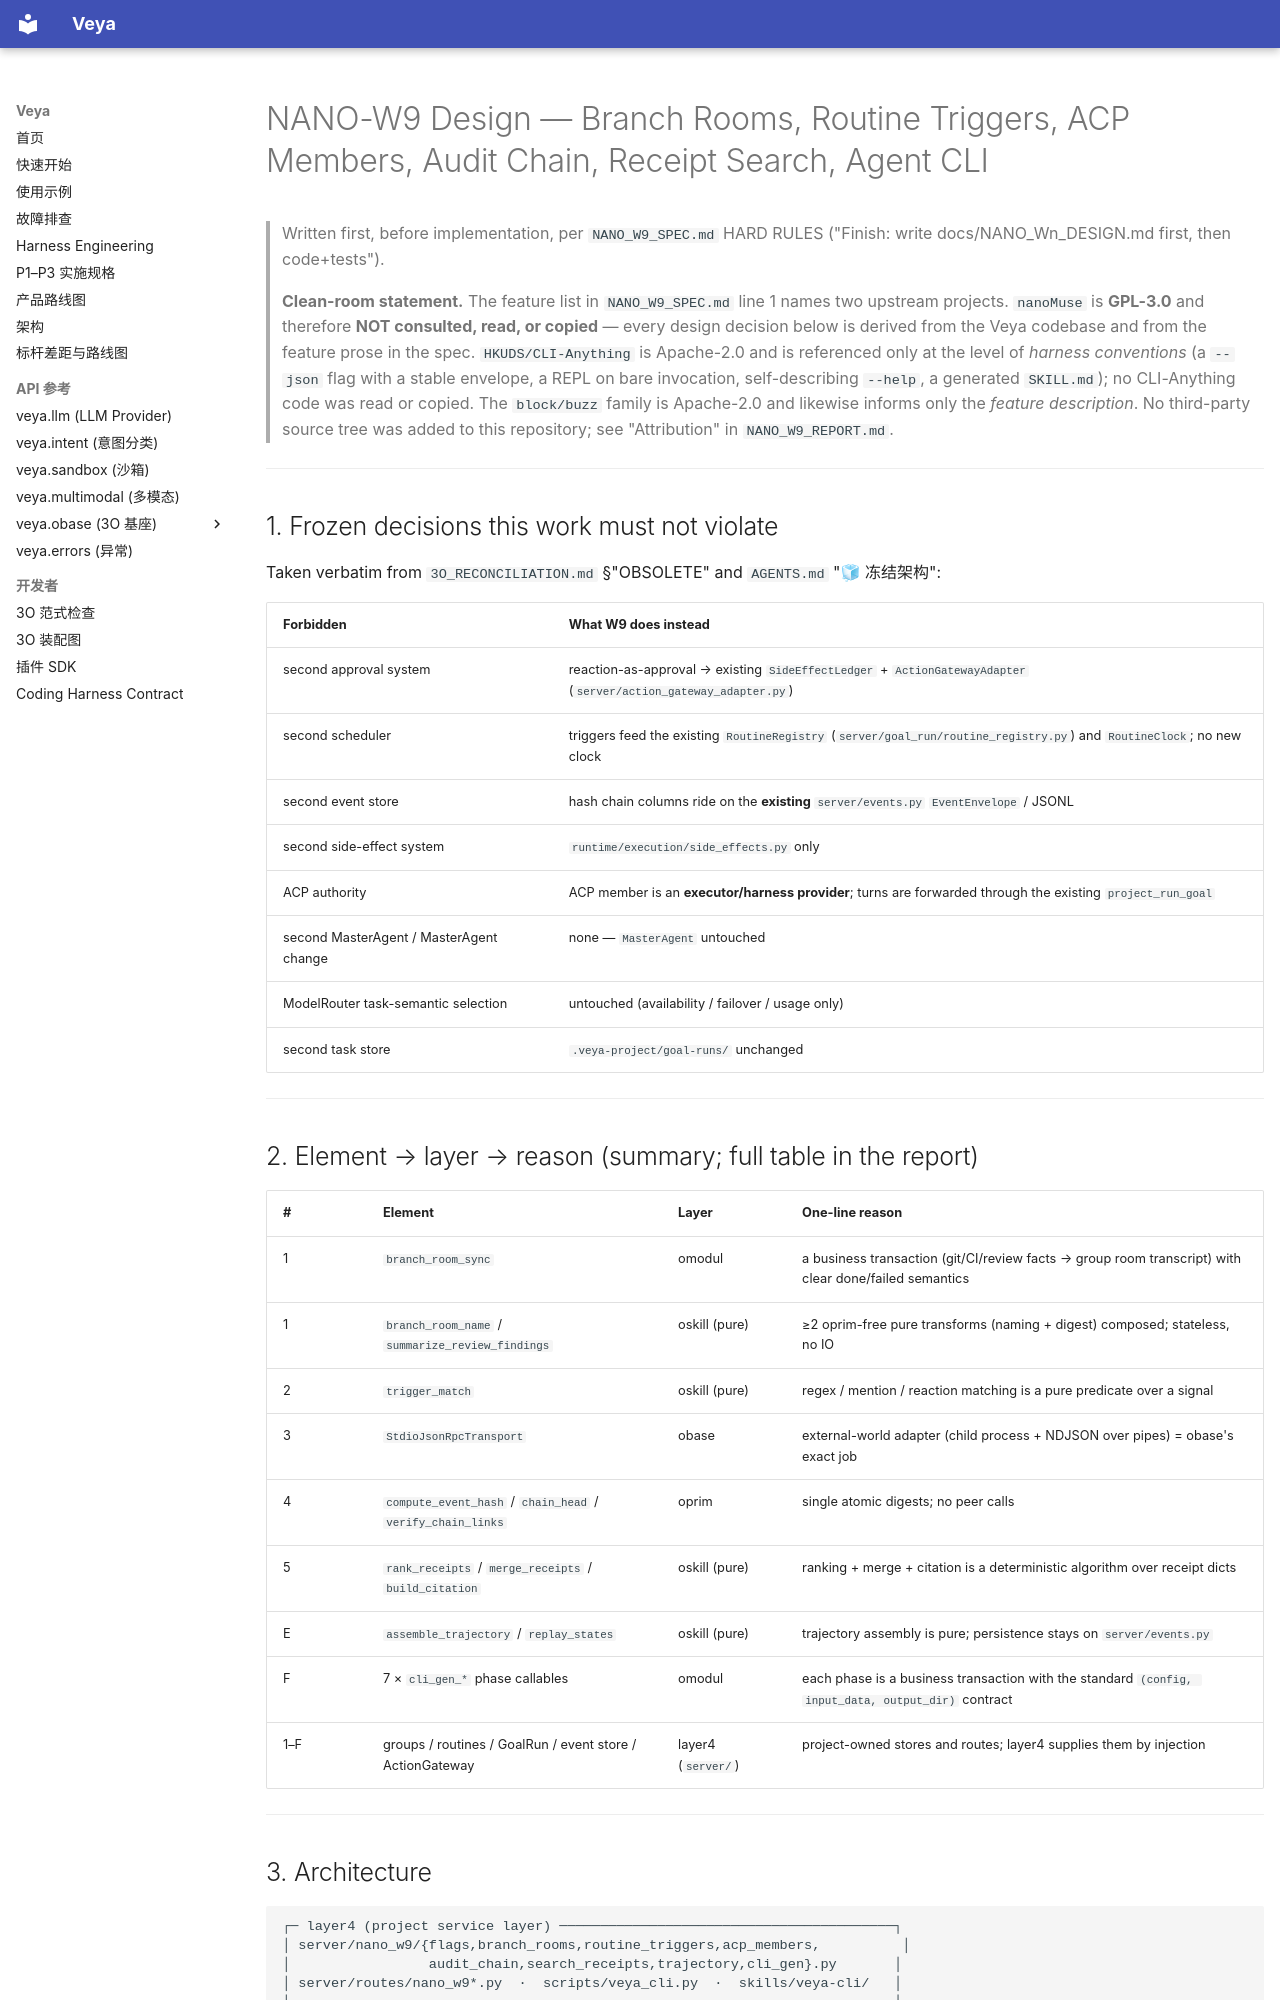

repository: soffy88/Veya · page: NANO_W9_DESIGN/index.html · generator: mkdocs

# NANO-W9 Design — Branch Rooms, Routine Triggers, ACP Members, Audit Chain, Receipt Search, Agent CLI

> Written first, before implementation, per `NANO_W9_SPEC.md` HARD RULES
> ("Finish: write docs/NANO_Wn_DESIGN.md first, then code+tests").
>
> **Clean-room statement.** The feature list in `NANO_W9_SPEC.md` line 1 names two
> upstream projects. `nanoMuse` is **GPL-3.0** and therefore **NOT consulted, read, or
> copied** — every design decision below is derived from the Veya codebase and from the
> feature prose in the spec. `HKUDS/CLI-Anything` is Apache-2.0 and is referenced only at
> the level of *harness conventions* (a `--json` flag with a stable envelope, a REPL on
> bare invocation, self-describing `--help`, a generated `SKILL.md`); no CLI-Anything code
> was read or copied. The `block/buzz` family is Apache-2.0 and likewise informs only the
> *feature description*. No third-party source tree was added to this repository; see
> "Attribution" in `NANO_W9_REPORT.md`.

---

## 1. Frozen decisions this work must not violate

Taken verbatim from `3O_RECONCILIATION.md` §"OBSOLETE" and `AGENTS.md` "🧊 冻结架构":

| Forbidden | What W9 does instead |
|---|---|
| second approval system | reaction-as-approval → existing `SideEffectLedger` + `ActionGatewayAdapter` (`server/action_gateway_adapter.py`) |
| second scheduler | triggers feed the existing `RoutineRegistry` (`server/goal_run/routine_registry.py`) and `RoutineClock`; no new clock |
| second event store | hash chain columns ride on the **existing** `server/events.py` `EventEnvelope` / JSONL |
| second side-effect system | `runtime/execution/side_effects.py` only |
| ACP authority | ACP member is an **executor/harness provider**; turns are forwarded through the existing `project_run_goal` |
| second MasterAgent / MasterAgent change | none — `MasterAgent` untouched |
| ModelRouter task-semantic selection | untouched (availability / failover / usage only) |
| second task store | `.veya-project/goal-runs/` unchanged |

---

## 2. Element → layer → reason (summary; full table in the report)

| # | Element | Layer | One-line reason |
|---|---------|-------|-----------------|
| 1 | `branch_room_sync` | omodul | a business transaction (git/CI/review facts → group room transcript) with clear done/failed semantics |
| 1 | `branch_room_name` / `summarize_review_findings` | oskill (pure) | ≥2 oprim-free pure transforms (naming + digest) composed; stateless, no IO |
| 2 | `trigger_match` | oskill (pure) | regex / mention / reaction matching is a pure predicate over a signal |
| 3 | `StdioJsonRpcTransport` | obase | external-world adapter (child process + NDJSON over pipes) = obase's exact job |
| 4 | `compute_event_hash` / `chain_head` / `verify_chain_links` | oprim | single atomic digests; no peer calls |
| 5 | `rank_receipts` / `merge_receipts` / `build_citation` | oskill (pure) | ranking + merge + citation is a deterministic algorithm over receipt dicts |
| E | `assemble_trajectory` / `replay_states` | oskill (pure) | trajectory assembly is pure; persistence stays on `server/events.py` |
| F | 7 × `cli_gen_*` phase callables | omodul | each phase is a business transaction with the standard `(config, input_data, output_dir)` contract |
| 1–F | groups / routines / GoalRun / event store / ActionGateway | layer4 (`server/`) | project-owned stores and routes; layer4 supplies them by injection |

---
